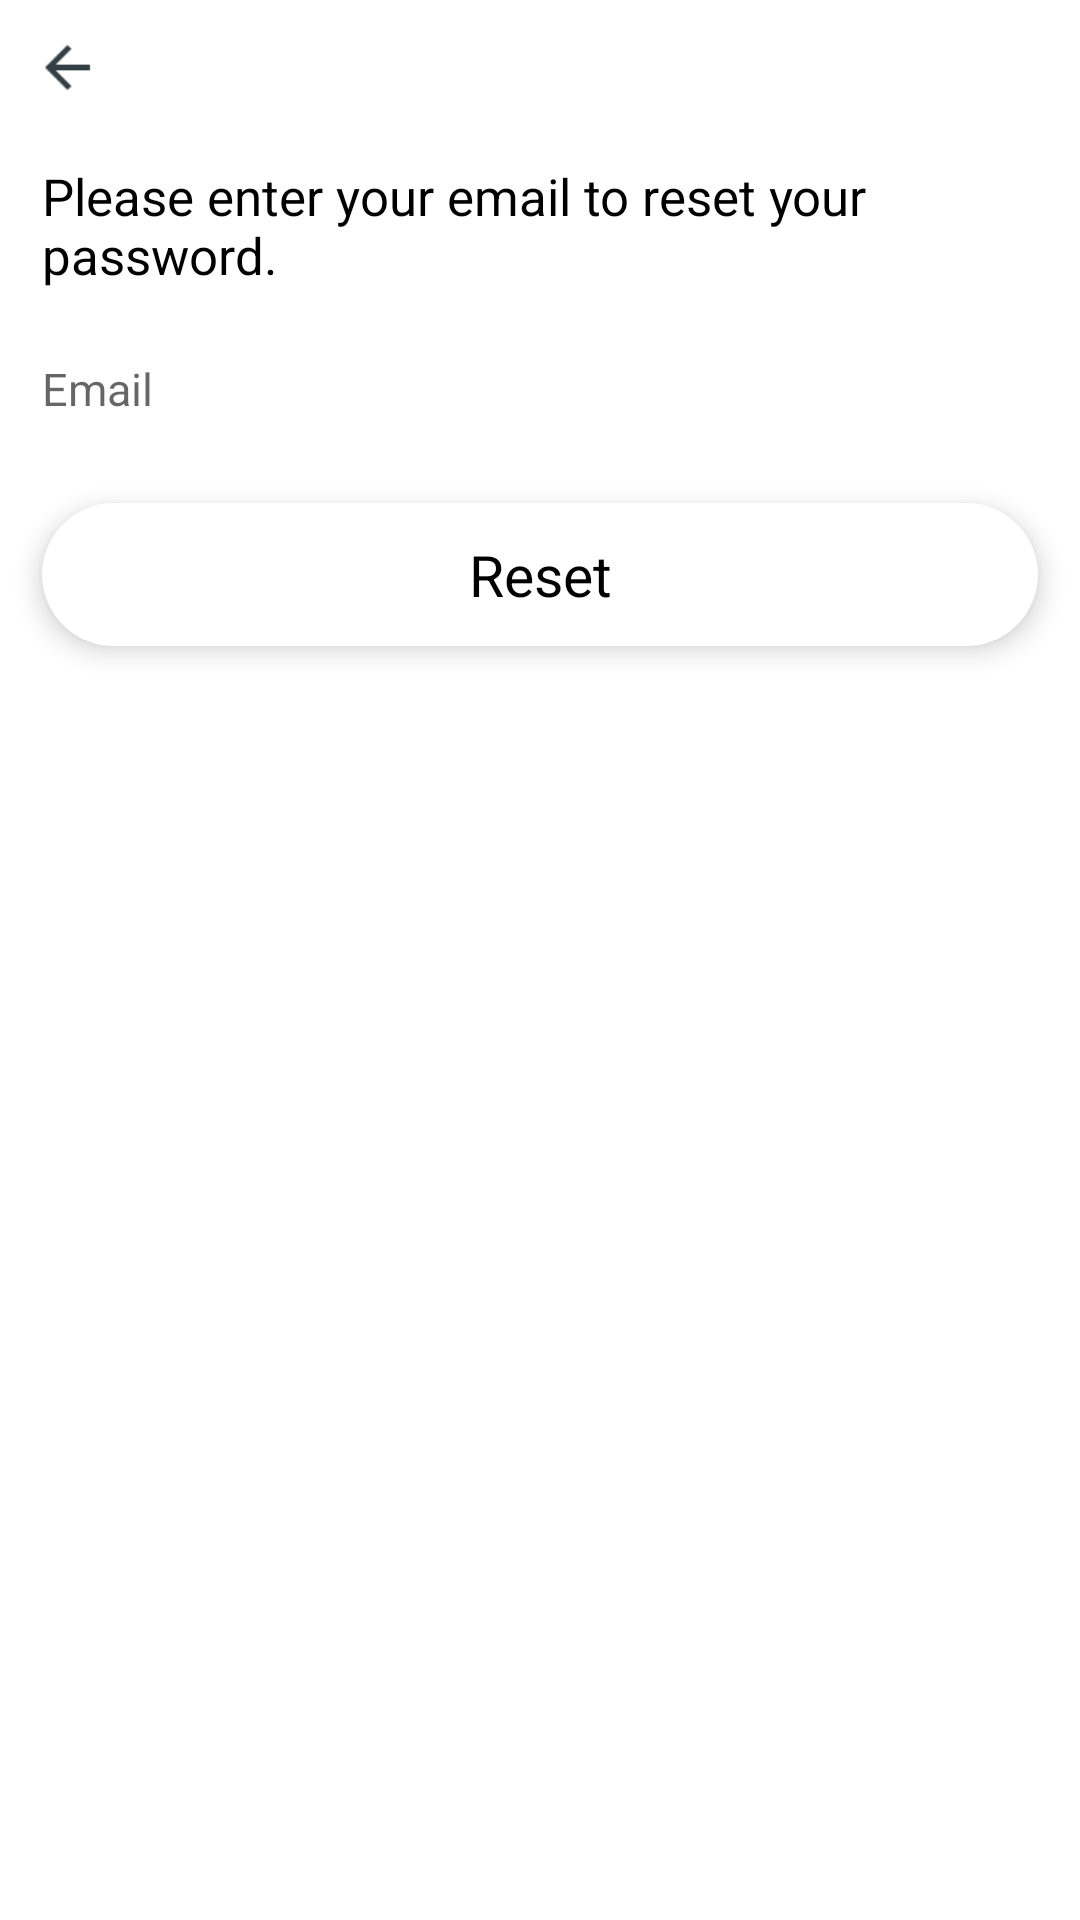

Here is an Android app screen rendered from its layout file. Give the layout XML and the strings, colors and styles it references.
<!-- AndroidManifest.xml: application theme AppBaseTheme -->
<!-- res/layout/fragment_forgot_password.xml -->
<?xml version="1.0" encoding="utf-8"?>
<LinearLayout xmlns:android="http://schemas.android.com/apk/res/android"
    xmlns:tools="http://schemas.android.com/tools"
    android:layout_width="match_parent"
    android:layout_height="match_parent"
    android:background="@color/white"
    android:clickable="true"
    android:focusable="true"
    android:orientation="vertical"
    tools:targetApi="lollipop">

    
    <include
        android:id="@+id/header"
        layout="@layout/header"
        android:layout_width="match_parent"
        android:layout_height="wrap_content" />

    
    <TextView
        android:id="@+id/tv_instructions"
        android:layout_width="match_parent"
        android:layout_height="wrap_content"
        android:layout_marginTop="@dimen/scaling_10"
        android:paddingStart="@dimen/scaling_15"
        android:paddingEnd="@dimen/scaling_15"
        android:text="@string/enter_email_reset_password"
        android:textColor="@color/black"
        android:textSize="@dimen/font_size_18" />

    
    <EditText
        android:id="@+id/edt_email"
        android:layout_width="match_parent"
        android:layout_height="wrap_content"
        android:layout_marginTop="@dimen/scaling_10"
        android:autofillHints="@string/email"
        android:background="@color/transparent"
        android:hint="@string/email"
        android:inputType="textEmailAddress"
        android:maxLength="40"
        android:padding="@dimen/scaling_15"
        android:textSize="@dimen/font_size_16" />

    
    <TextView
        android:id="@+id/tv_forgot_password_cta"
        android:layout_width="match_parent"
        android:layout_height="wrap_content"
        android:layout_marginStart="@dimen/scaling_15"
        android:layout_marginTop="@dimen/scaling_15"
        android:layout_marginEnd="@dimen/scaling_15"
        android:background="@drawable/pill_white_50_rad"
        android:elevation="5dp"
        android:gravity="center"
        android:padding="@dimen/scaling_12"
        android:text="@string/reset"
        android:textColor="@color/black"
        android:textSize="@dimen/font_size_20" />

</LinearLayout>
<!-- res/layout/header.xml (included above) -->
<?xml version="1.0" encoding="utf-8"?>
<RelativeLayout xmlns:android="http://schemas.android.com/apk/res/android"
    android:layout_width="match_parent"
    android:layout_height="wrap_content"
    xmlns:tools="http://schemas.android.com/tools"
    tools:ignore="ContentDescription">

    
    <ImageView
        android:id="@+id/iv_back"
        android:layout_width="@dimen/scaling_50"
        android:layout_height="@dimen/scaling_50"
        android:layout_gravity="center"
        android:src="@drawable/arrow_left_black" />

    
    <TextView
        android:id="@+id/tv_header"
        android:layout_width="wrap_content"
        android:layout_height="wrap_content"
        android:layout_centerInParent="true"
        android:textColor="@color/black"
        android:textSize="@dimen/font_size_18" />

</RelativeLayout>
<!-- resources referenced by this layout -->
<resources>
  <color name="black">#000000</color>
  <color name="transparent">#00000000</color>
  <color name="white">#FFFFFF</color>
  <dimen name="font_size_16">16sp</dimen>
  <dimen name="font_size_18">18sp</dimen>
  <dimen name="font_size_20">20sp</dimen>
  <dimen name="scaling_10">9dp</dimen>
  <dimen name="scaling_12">11dp</dimen>
  <dimen name="scaling_15">14dp</dimen>
  <dimen name="scaling_50">45dp</dimen>
  <!-- drawable arrow_left_black: png bitmap (drawable-v24, 183 bytes) -->
  <!-- drawable pill_white_50_rad (drawable) -->
  <?xml version="1.0" encoding="utf-8"?>
  <shape xmlns:android="http://schemas.android.com/apk/res/android"
      android:shape="rectangle">
      <corners android:radius="50dp" />
      <size
          android:width="@dimen/scaling_100"
          android:height="@dimen/scaling_30" />
      <solid android:color="@color/white" />
  </shape>
  <string name="email">Email</string>
  <string name="enter_email_reset_password">Please enter your email to reset your password.</string>
  <string name="reset">Reset</string>
  <style name="AppBaseTheme" parent="Theme.AppCompat.Light.NoActionBar">
          
          <item name="android:windowBackground">@color/transparent</item>
          <item name="android:windowFullscreen">true</item>
      </style>
  <dimen name="scaling_100">90dp</dimen>
  <dimen name="scaling_30">27dp</dimen>
</resources>
